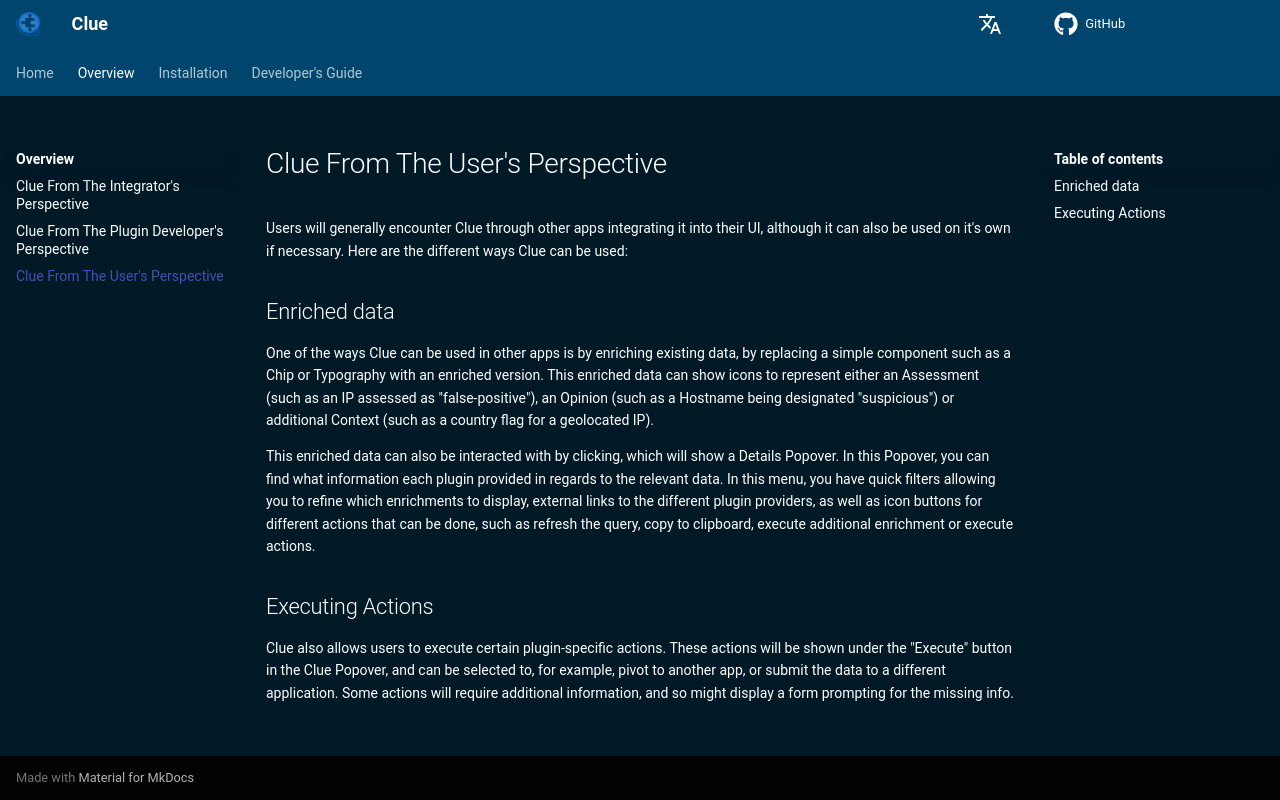

repository: CybercentreCanada/clue · page: overview/users/index.html · generator: mkdocs

# Clue From The User's Perspective

Users will generally encounter Clue through other apps integrating it into their UI, although it can also be used on
it's own if necessary. Here are the different ways Clue can be used:

## Enriched data

One of the ways Clue can be used in other apps is by enriching existing data, by replacing a simple component such as
a Chip or Typography with an enriched version. This enriched data can show icons to represent either an Assessment
(such as an IP assessed as "false-positive"), an Opinion (such as a Hostname being designated "suspicious") or
additional Context (such as a country flag for a geolocated IP).

This enriched data can also be interacted with by clicking, which will show a Details Popover. In this Popover, you
can find what information each plugin provided in regards to the relevant data. In this menu, you have quick filters
allowing you to refine which enrichments to display, external links to the different plugin providers, as well as icon
buttons for different actions that can be done, such as refresh the query, copy to clipboard, execute additional enrichment or execute actions.

## Executing Actions

Clue also allows users to execute certain plugin-specific actions. These actions will be shown under the "Execute"
button in the Clue Popover, and can be selected to, for example, pivot to another app, or submit the data to a
different application. Some actions will require additional information, and so might display a form prompting for
the missing info.
